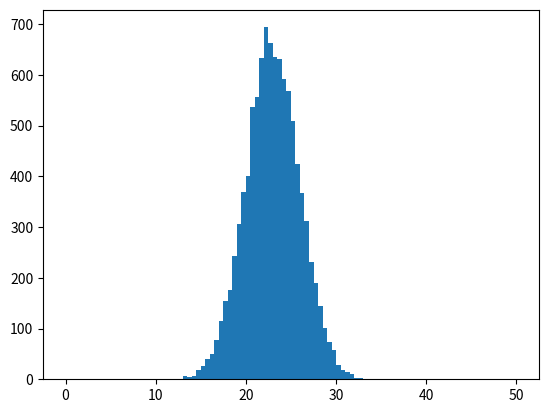

This figure's Python source:
# -*- coding: utf-8 -*-
"""Question3_Edit.ipynb

Automatically generated by Colaboratory.

Original file is located at
    https://colab.research.google.com/<link-removed>
"""

# This is a Python 3 file that generates data for
# prospective data engineer candidates.

import pandas as pd
from random import random
nums = list()

for i in range(0,10000):
    ui = 0;
    for x in range(0,12):
        ui = ui + random()
    nums.append(5 + 3*ui)
        
df = pd.DataFrame(nums)
df.to_csv("data.csv", header=0)
print("done.")

# Commented out IPython magic to ensure Python compatibility.
# Hmmm...  I wonder what this does?
import statistics
from matplotlib import pyplot as plt
# %matplotlib inline

plt.hist(nums, bins=100, range=[0,50])
print("Mean: {}".format(statistics.mean(nums)))
print("Std:  {}".format(statistics.stdev(nums)))

"""
1. Talking about the descriptive statistics in regards to the data that was provided above. First off let us define what a descriptive statistic is; A general definition for the term descriptive statics could be the following: A summary statistic that summarizes (quantitatively) features in regards to the collection of information. A descriptive Statistic is essentially a means of analysing our data collection.

Given:

1. Histogram: In general this shows the approximate distribution of our numerical data set. (A means of graphical representation).

2. Mean: The average of our data set (can be found by adding up all data points and dividing this value by the number of values in our set).

3. Standard Deviation(std): This is a measure of variation/dispersion in the given data set.


Thoughts (just looking at the data given):
1. We have an average value of 23.028 (Based off of the csv given this is for arbitrary data)

2. Based on a standard deviation value of 3 we have a decent spread in the data that was collected and synthesized. 99.7% of our data lies within 3 standard deviations of our mean(23.028). This could mean we have 99.7% confidence that would depend on the threshold of the project. (near certainty and certainty depend on the contrants of the project). EX: In certain fields of science only 2 standard deviations away from the mean are considered statistically significant. (just depends)

3. Just from looking at this histogram I don't see many outliers that show up visually. It might be smart to create a python script in-order to find the number of outliers that occur outside of a given range.

4. All and all from the data.csv looks like it has a solid distribution.

Final Thoughts:

Probably need more Quantitative figures + actual understanding of the data set to make further claims.
links: link text https://en.wikipedia.org/wiki/68%E2%80%9395%E2%80%9399.7_rule
"""
